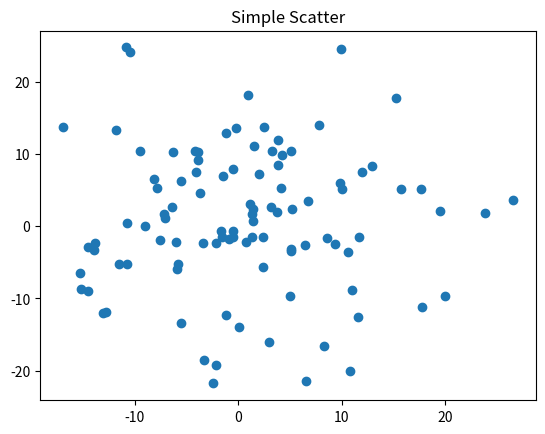

The script that saved this image:
# [redacted]
# 开发时间：2021/5/29 21:32
import numpy as np
import matplotlib.pyplot as plt
#面向对象的方式绘制图形
fig,ax=plt.subplots()
ax.plot(10*np.random.randn(100),10*np.random.randn(100),'o')
ax.set_title('Simple Scatter')

plt.show()